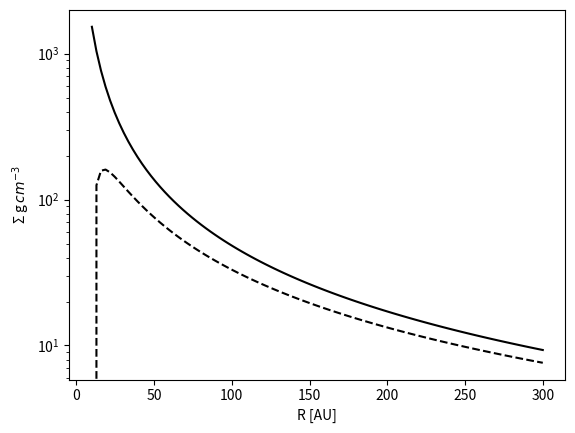

Reproduce this figure in Python.
import numpy as np
import matplotlib.pyplot as plt

R = np.linspace(10,300,100)


def sigma_wo_softening(R):
    return 1.53E3 * (R/10)**(-1.5)
def sigma_w_softening(R):
    return 1.53E3 * (R/10)**(-1.5)*(1-np.sqrt(10/R))

plt.plot(R,sigma_w_softening(R),c='k',linestyle='dashed')
plt.plot(R,sigma_wo_softening(R),c='k',linestyle='solid')
plt.yscale('log')

plt.xlabel("R [AU]")
plt.ylabel("Σ g$\,cm^{-3}$")
plt.show()
